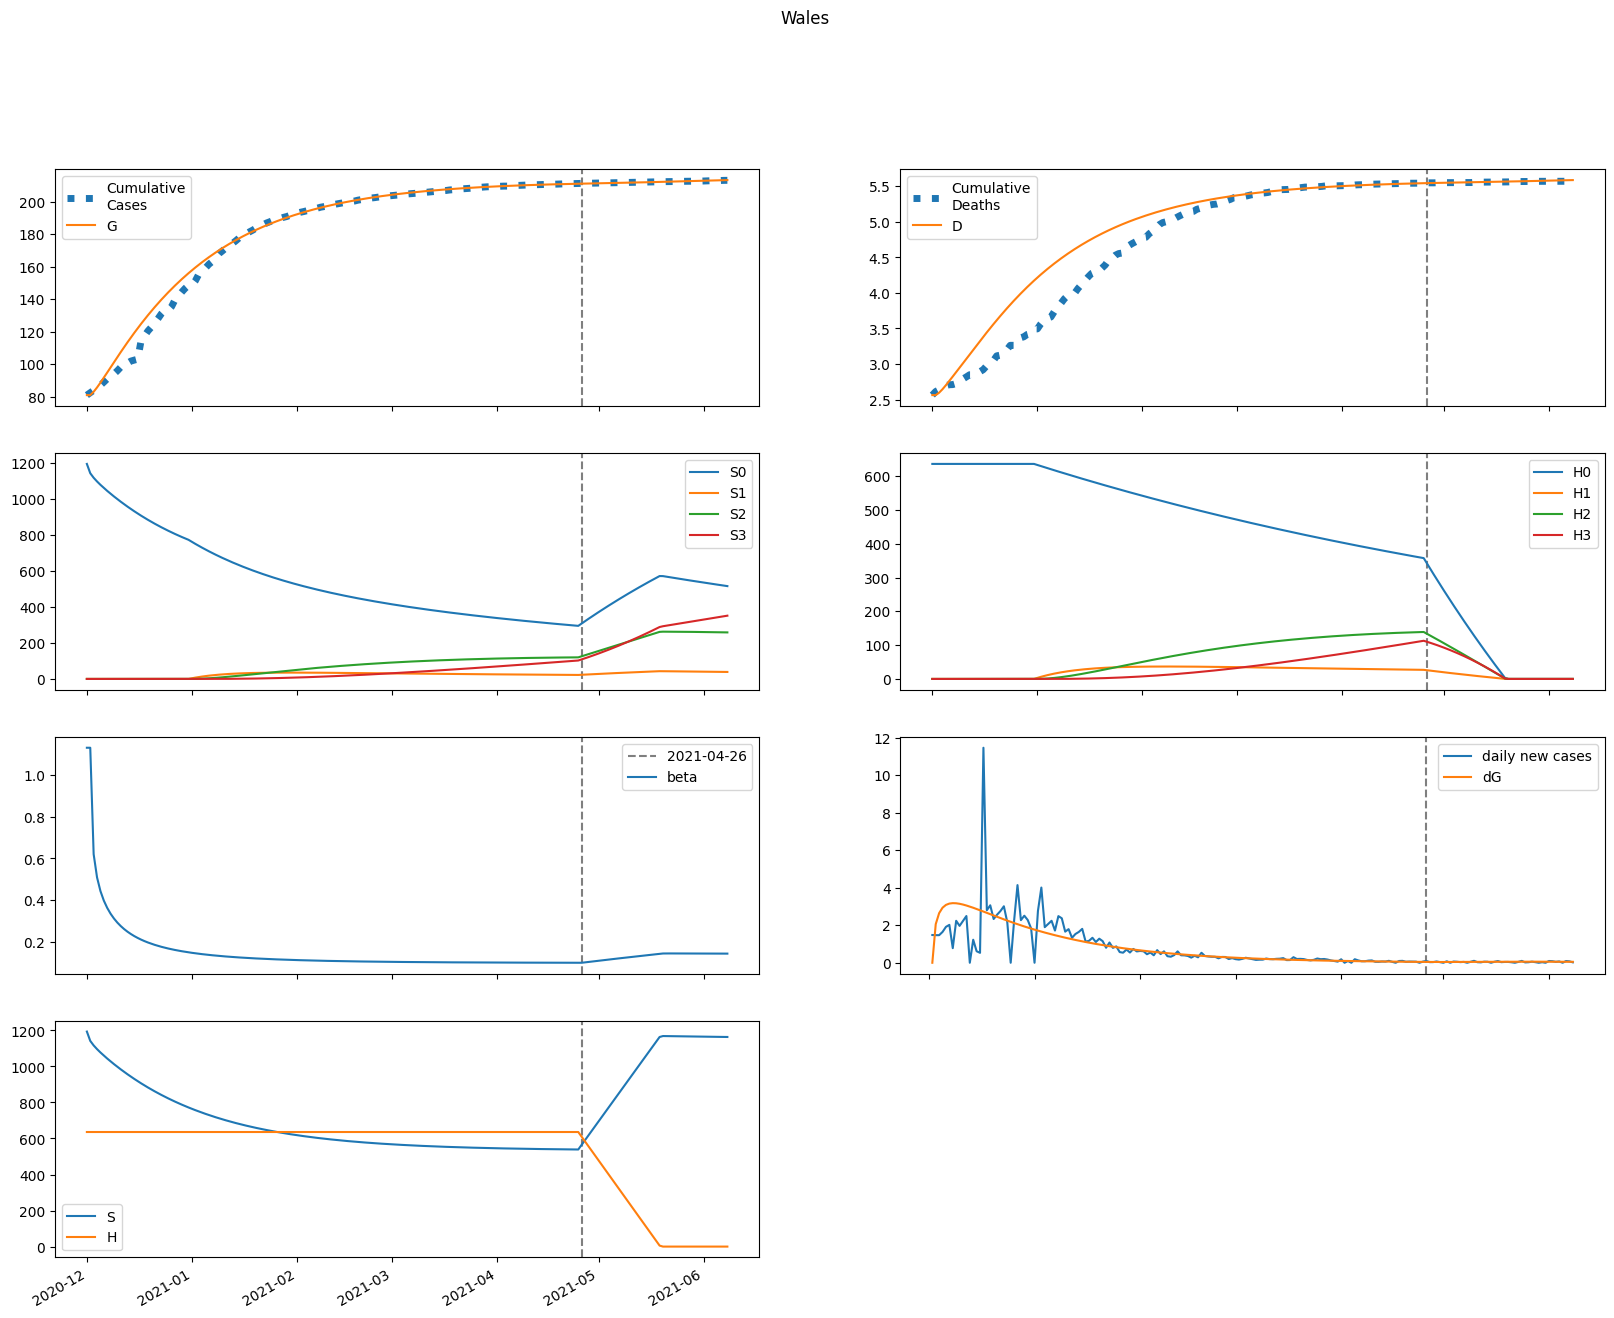

Source data for this figure (header and first rows):
series, 2020-12-01, 2020-12-02, 2020-12-03, 2020-12-04, 2020-12-05, 2020-12-06, 2020-12-07, 2020-12-08, 2020-12-09, 2020-12-10, 2020-12-11, 2020-12-12, 2020-12-13, 2020-12-14, 2020-12-15, 2020-12-16, 2020-12-17, 2020-12-18, 2020-12-19, 2020-12-20, 2020-12-21, 2020-12-22, 2020-12-23
S, 1193502, 1141759, 1116666, 1096077, 1077580, 1060304, 1043864, 1028068, 1012814, 998045, 983724, 969829, 956344, 943256, 930553, 918225, 906264, 894659, 883401, 872483, 861893, 851624, 841666
E, 0.0, 51743, 66487, 73778, 77520, 79292, 79874, 79695, 79009, 77977, 76702, 75257, 73690, 72041, 70336, 68596, 66838, 65076, 63318, 61573, 59848, 58148, 56476
I, 24044, 18796, 16754, 15744, 15245, 15004, 14886, 14817, 14755, 14680, 14581, 14452, 14294, 14108, 13897, 13664, 13412, 13146, 12867, 12580, 12285, 11987, 11685
A, 96743, 92873, 97447, 104199, 111850, 119793, 127703, 135390, 142740, 149687, 156191, 162230, 167796, 172888, 177513, 181679, 185400, 188691, 191567, 194048, 196149, 197890, 199289
IH, 0.0, 1520, 2204, 2532, 2688, 2760, 2793, 2808, 2813, 2813, 2808, 2799, 2784, 2764, 2739, 2709, 2675, 2635, 2592, 2546, 2497, 2445, 2392
IN, 3728, 7077, 9273, 10929, 12260, 13379, 14346, 15197, 15951, 16619, 17208, 17721, 18163, 18534, 18840, 19081, 19262, 19386, 19455, 19475, 19448, 19378, 19269
D, 2563, 2563, 2597, 2646, 2702, 2762, 2823, 2885, 2947, 3010, 3072, 3134, 3197, 3258, 3320, 3380, 3441, 3500, 3559, 3616, 3673, 3728, 3782
R, 0.0, 4248, 9152, 14674, 20735, 27286, 34290, 41720, 49548, 57748, 66293, 75157, 84312, 93730, 103383, 113244, 123287, 133487, 143819, 154259, 164787, 175380, 186020
G, 81009, 81009, 83069, 85716, 88653, 91740, 94896, 98076, 101249, 104395, 107499, 110553, 113549, 116483, 119351, 122151, 124882, 127543, 130134, 132655, 135106, 137489, 139804
H, 635995, 635995, 635995, 635995, 635995, 635995, 635995, 635995, 635995, 635995, 635995, 635995, 635995, 635995, 635995, 635995, 635995, 635995, 635995, 635995, 635995, 635995, 635995
S0, 1193502, 1141759, 1116666, 1096077, 1077580, 1060304, 1043864, 1028068, 1012814, 998045, 983724, 969829, 956344, 943256, 930553, 918225, 906264, 894659, 883401, 872483, 861893, 851624, 841666
E0, 0.0, 51743, 66487, 73778, 77520, 79292, 79874, 79695, 79009, 77977, 76702, 75257, 73690, 72041, 70336, 68596, 66838, 65076, 63318, 61573, 59848, 58148, 56476
I0, 24044, 18796, 16754, 15744, 15245, 15004, 14886, 14817, 14755, 14680, 14581, 14452, 14294, 14108, 13897, 13664, 13412, 13146, 12867, 12580, 12285, 11987, 11685
A0, 96743, 92873, 97447, 104199, 111850, 119793, 127703, 135390, 142740, 149687, 156191, 162230, 167796, 172888, 177513, 181679, 185400, 188691, 191567, 194048, 196149, 197890, 199289
IH0, 0.0, 1520, 2204, 2532, 2688, 2760, 2793, 2808, 2813, 2813, 2808, 2799, 2784, 2764, 2739, 2709, 2675, 2635, 2592, 2546, 2497, 2445, 2392
IN0, 3728, 7077, 9273, 10929, 12260, 13379, 14346, 15197, 15951, 16619, 17208, 17721, 18163, 18534, 18840, 19081, 19262, 19386, 19455, 19475, 19448, 19378, 19269
D0, 2563, 2563, 2597, 2646, 2702, 2762, 2823, 2885, 2947, 3010, 3072, 3134, 3197, 3258, 3320, 3380, 3441, 3500, 3559, 3616, 3673, 3728, 3782
R0, 0.0, 4248, 9152, 14674, 20735, 27286, 34290, 41720, 49548, 57748, 66293, 75157, 84312, 93730, 103383, 113244, 123287, 133487, 143819, 154259, 164787, 175380, 186020
G0, 81009, 81009, 83069, 85716, 88653, 91740, 94896, 98076, 101249, 104395, 107499, 110553, 113549, 116483, 119351, 122151, 124882, 127543, 130134, 132655, 135106, 137489, 139804
H0, 635995, 635995, 635995, 635995, 635995, 635995, 635995, 635995, 635995, 635995, 635995, 635995, 635995, 635995, 635995, 635995, 635995, 635995, 635995, 635995, 635995, 635995, 635995
S1, 0.0, 0.0, 0.0, 0.0, 0.0, 0.0, 0.0, 0.0, 0.0, 0.0, 0.0, 0.0, 0.0, 0.0, 0.0, 0.0, 0.0, 0.0, 0.0, 0.0, 0.0, 0.0, 0.0
E1, 0.0, 0.0, 0.0, 0.0, 0.0, 0.0, 0.0, 0.0, 0.0, 0.0, 0.0, 0.0, 0.0, 0.0, 0.0, 0.0, 0.0, 0.0, 0.0, 0.0, 0.0, 0.0, 0.0
I1, 0.0, 0.0, 0.0, 0.0, 0.0, 0.0, 0.0, 0.0, 0.0, 0.0, 0.0, 0.0, 0.0, 0.0, 0.0, 0.0, 0.0, 0.0, 0.0, 0.0, 0.0, 0.0, 0.0
A1, 0.0, 0.0, 0.0, 0.0, 0.0, 0.0, 0.0, 0.0, 0.0, 0.0, 0.0, 0.0, 0.0, 0.0, 0.0, 0.0, 0.0, 0.0, 0.0, 0.0, 0.0, 0.0, 0.0
IH1, 0.0, 0.0, 0.0, 0.0, 0.0, 0.0, 0.0, 0.0, 0.0, 0.0, 0.0, 0.0, 0.0, 0.0, 0.0, 0.0, 0.0, 0.0, 0.0, 0.0, 0.0, 0.0, 0.0
IN1, 0.0, 0.0, 0.0, 0.0, 0.0, 0.0, 0.0, 0.0, 0.0, 0.0, 0.0, 0.0, 0.0, 0.0, 0.0, 0.0, 0.0, 0.0, 0.0, 0.0, 0.0, 0.0, 0.0
D1, 0.0, 0.0, 0.0, 0.0, 0.0, 0.0, 0.0, 0.0, 0.0, 0.0, 0.0, 0.0, 0.0, 0.0, 0.0, 0.0, 0.0, 0.0, 0.0, 0.0, 0.0, 0.0, 0.0
R1, 0.0, 0.0, 0.0, 0.0, 0.0, 0.0, 0.0, 0.0, 0.0, 0.0, 0.0, 0.0, 0.0, 0.0, 0.0, 0.0, 0.0, 0.0, 0.0, 0.0, 0.0, 0.0, 0.0
G1, 0.0, 0.0, 0.0, 0.0, 0.0, 0.0, 0.0, 0.0, 0.0, 0.0, 0.0, 0.0, 0.0, 0.0, 0.0, 0.0, 0.0, 0.0, 0.0, 0.0, 0.0, 0.0, 0.0
H1, 0.0, 0.0, 0.0, 0.0, 0.0, 0.0, 0.0, 0.0, 0.0, 0.0, 0.0, 0.0, 0.0, 0.0, 0.0, 0.0, 0.0, 0.0, 0.0, 0.0, 0.0, 0.0, 0.0
S2, 0.0, 0.0, 0.0, 0.0, 0.0, 0.0, 0.0, 0.0, 0.0, 0.0, 0.0, 0.0, 0.0, 0.0, 0.0, 0.0, 0.0, 0.0, 0.0, 0.0, 0.0, 0.0, 0.0
E2, 0.0, 0.0, 0.0, 0.0, 0.0, 0.0, 0.0, 0.0, 0.0, 0.0, 0.0, 0.0, 0.0, 0.0, 0.0, 0.0, 0.0, 0.0, 0.0, 0.0, 0.0, 0.0, 0.0
I2, 0.0, 0.0, 0.0, 0.0, 0.0, 0.0, 0.0, 0.0, 0.0, 0.0, 0.0, 0.0, 0.0, 0.0, 0.0, 0.0, 0.0, 0.0, 0.0, 0.0, 0.0, 0.0, 0.0
A2, 0.0, 0.0, 0.0, 0.0, 0.0, 0.0, 0.0, 0.0, 0.0, 0.0, 0.0, 0.0, 0.0, 0.0, 0.0, 0.0, 0.0, 0.0, 0.0, 0.0, 0.0, 0.0, 0.0
IH2, 0.0, 0.0, 0.0, 0.0, 0.0, 0.0, 0.0, 0.0, 0.0, 0.0, 0.0, 0.0, 0.0, 0.0, 0.0, 0.0, 0.0, 0.0, 0.0, 0.0, 0.0, 0.0, 0.0
IN2, 0.0, 0.0, 0.0, 0.0, 0.0, 0.0, 0.0, 0.0, 0.0, 0.0, 0.0, 0.0, 0.0, 0.0, 0.0, 0.0, 0.0, 0.0, 0.0, 0.0, 0.0, 0.0, 0.0
D2, 0.0, 0.0, 0.0, 0.0, 0.0, 0.0, 0.0, 0.0, 0.0, 0.0, 0.0, 0.0, 0.0, 0.0, 0.0, 0.0, 0.0, 0.0, 0.0, 0.0, 0.0, 0.0, 0.0
R2, 0.0, 0.0, 0.0, 0.0, 0.0, 0.0, 0.0, 0.0, 0.0, 0.0, 0.0, 0.0, 0.0, 0.0, 0.0, 0.0, 0.0, 0.0, 0.0, 0.0, 0.0, 0.0, 0.0
G2, 0.0, 0.0, 0.0, 0.0, 0.0, 0.0, 0.0, 0.0, 0.0, 0.0, 0.0, 0.0, 0.0, 0.0, 0.0, 0.0, 0.0, 0.0, 0.0, 0.0, 0.0, 0.0, 0.0
H2, 0.0, 0.0, 0.0, 0.0, 0.0, 0.0, 0.0, 0.0, 0.0, 0.0, 0.0, 0.0, 0.0, 0.0, 0.0, 0.0, 0.0, 0.0, 0.0, 0.0, 0.0, 0.0, 0.0
S3, 0.0, 0.0, 0.0, 0.0, 0.0, 0.0, 0.0, 0.0, 0.0, 0.0, 0.0, 0.0, 0.0, 0.0, 0.0, 0.0, 0.0, 0.0, 0.0, 0.0, 0.0, 0.0, 0.0
E3, 0.0, 0.0, 0.0, 0.0, 0.0, 0.0, 0.0, 0.0, 0.0, 0.0, 0.0, 0.0, 0.0, 0.0, 0.0, 0.0, 0.0, 0.0, 0.0, 0.0, 0.0, 0.0, 0.0
I3, 0.0, 0.0, 0.0, 0.0, 0.0, 0.0, 0.0, 0.0, 0.0, 0.0, 0.0, 0.0, 0.0, 0.0, 0.0, 0.0, 0.0, 0.0, 0.0, 0.0, 0.0, 0.0, 0.0
A3, 0.0, 0.0, 0.0, 0.0, 0.0, 0.0, 0.0, 0.0, 0.0, 0.0, 0.0, 0.0, 0.0, 0.0, 0.0, 0.0, 0.0, 0.0, 0.0, 0.0, 0.0, 0.0, 0.0
IH3, 0.0, 0.0, 0.0, 0.0, 0.0, 0.0, 0.0, 0.0, 0.0, 0.0, 0.0, 0.0, 0.0, 0.0, 0.0, 0.0, 0.0, 0.0, 0.0, 0.0, 0.0, 0.0, 0.0
IN3, 0.0, 0.0, 0.0, 0.0, 0.0, 0.0, 0.0, 0.0, 0.0, 0.0, 0.0, 0.0, 0.0, 0.0, 0.0, 0.0, 0.0, 0.0, 0.0, 0.0, 0.0, 0.0, 0.0
D3, 0.0, 0.0, 0.0, 0.0, 0.0, 0.0, 0.0, 0.0, 0.0, 0.0, 0.0, 0.0, 0.0, 0.0, 0.0, 0.0, 0.0, 0.0, 0.0, 0.0, 0.0, 0.0, 0.0
R3, 0.0, 0.0, 0.0, 0.0, 0.0, 0.0, 0.0, 0.0, 0.0, 0.0, 0.0, 0.0, 0.0, 0.0, 0.0, 0.0, 0.0, 0.0, 0.0, 0.0, 0.0, 0.0, 0.0
G3, 0.0, 0.0, 0.0, 0.0, 0.0, 0.0, 0.0, 0.0, 0.0, 0.0, 0.0, 0.0, 0.0, 0.0, 0.0, 0.0, 0.0, 0.0, 0.0, 0.0, 0.0, 0.0, 0.0
H3, 0.0, 0.0, 0.0, 0.0, 0.0, 0.0, 0.0, 0.0, 0.0, 0.0, 0.0, 0.0, 0.0, 0.0, 0.0, 0.0, 0.0, 0.0, 0.0, 0.0, 0.0, 0.0, 0.0
beta, 1.132, 1.132, 0.6205, 0.509, 0.4436, 0.3977, 0.3627, 0.3346, 0.3115, 0.2919, 0.2752, 0.2608, 0.2481, 0.237, 0.2271, 0.2182, 0.2103, 0.2031, 0.1966, 0.1906, 0.1852, 0.1802, 0.1757
